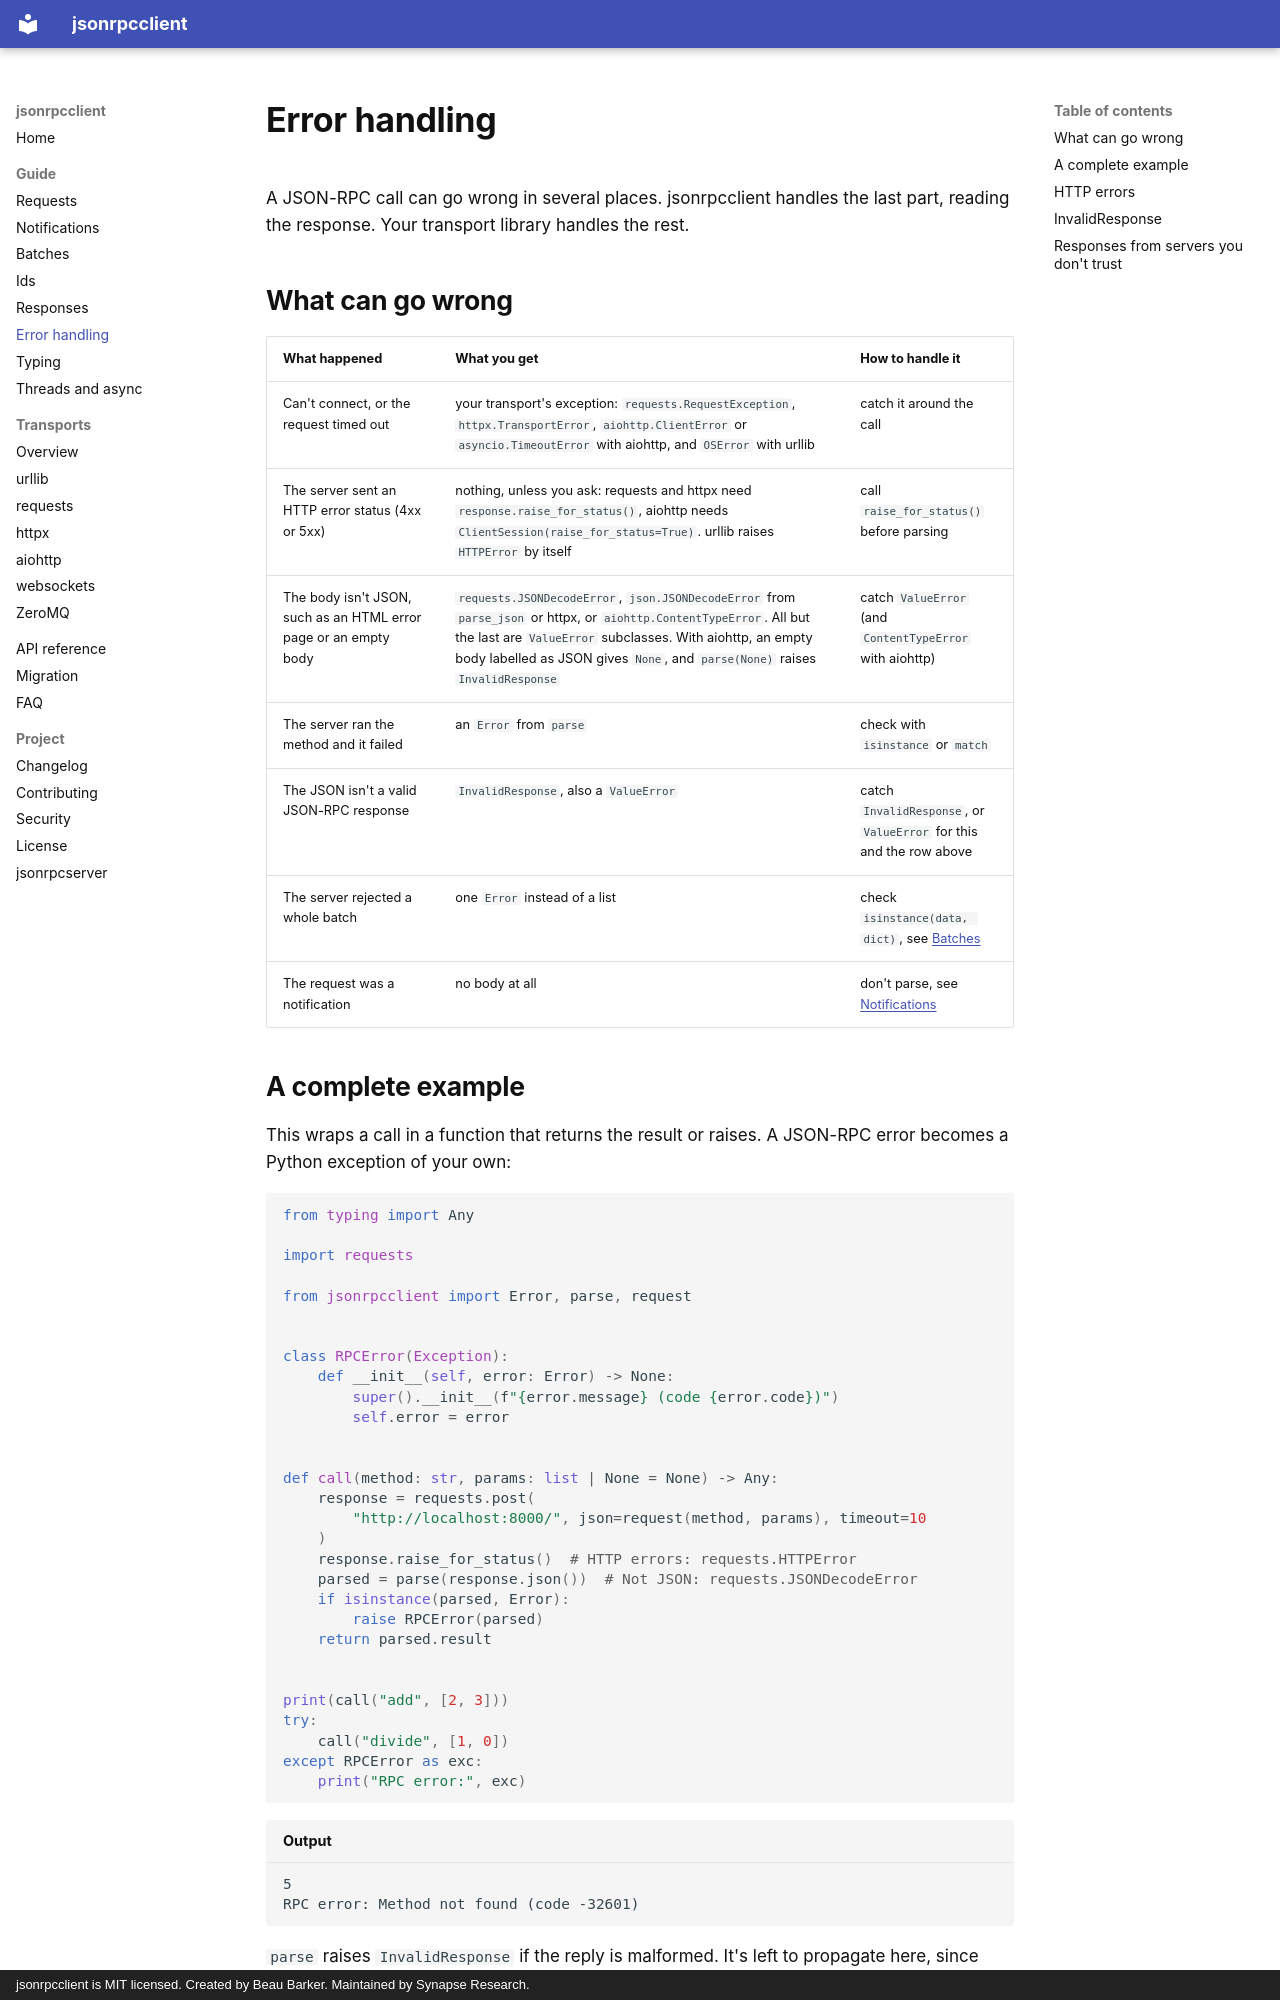

repository: bensynapse/jsonrpcclient · page: errors/index.html · generator: mkdocs · copyright: jsonrpcclient is MIT licensed. Created by Beau Barker. Maintained by Synapse Research.

---
description: Every way a JSON-RPC call can fail in Python, and how to catch each one with jsonrpcclient and your transport library.
---

# Error handling

A JSON-RPC call can go wrong in several places. jsonrpcclient handles the last
part, reading the response. Your transport library handles the rest.

## What can go wrong

| What happened | What you get | How to handle it |
|---|---|---|
| Can't connect, or the request timed out | your transport's exception: `requests.RequestException`, `httpx.TransportError`, `aiohttp.ClientError` or `asyncio.TimeoutError` with aiohttp, and `OSError` with urllib | catch it around the call |
| The server sent an HTTP error status (4xx or 5xx) | nothing, unless you ask: requests and httpx need `response.raise_for_status()`, aiohttp needs `ClientSession(raise_for_status=True)`. urllib raises `HTTPError` by itself | call `raise_for_status()` before parsing |
| The body isn't JSON, such as an HTML error page or an empty body | `requests.JSONDecodeError`, `json.JSONDecodeError` from `parse_json` or httpx, or `aiohttp.ContentTypeError`. All but the last are `ValueError` subclasses. With aiohttp, an empty body labelled as JSON gives `None`, and `parse(None)` raises `InvalidResponse` | catch `ValueError` (and `ContentTypeError` with aiohttp) |
| The server ran the method and it failed | an `Error` from `parse` | check with `isinstance` or `match` |
| The JSON isn't a valid JSON-RPC response | `InvalidResponse`, also a `ValueError` | catch `InvalidResponse`, or `ValueError` for this and the row above |
| The server rejected a whole batch | one `Error` instead of a list | check `isinstance(data, dict)`, see [Batches](batches.md#edge-cases) |
| The request was a notification | no body at all | don't parse, see [Notifications](notifications.md) |
